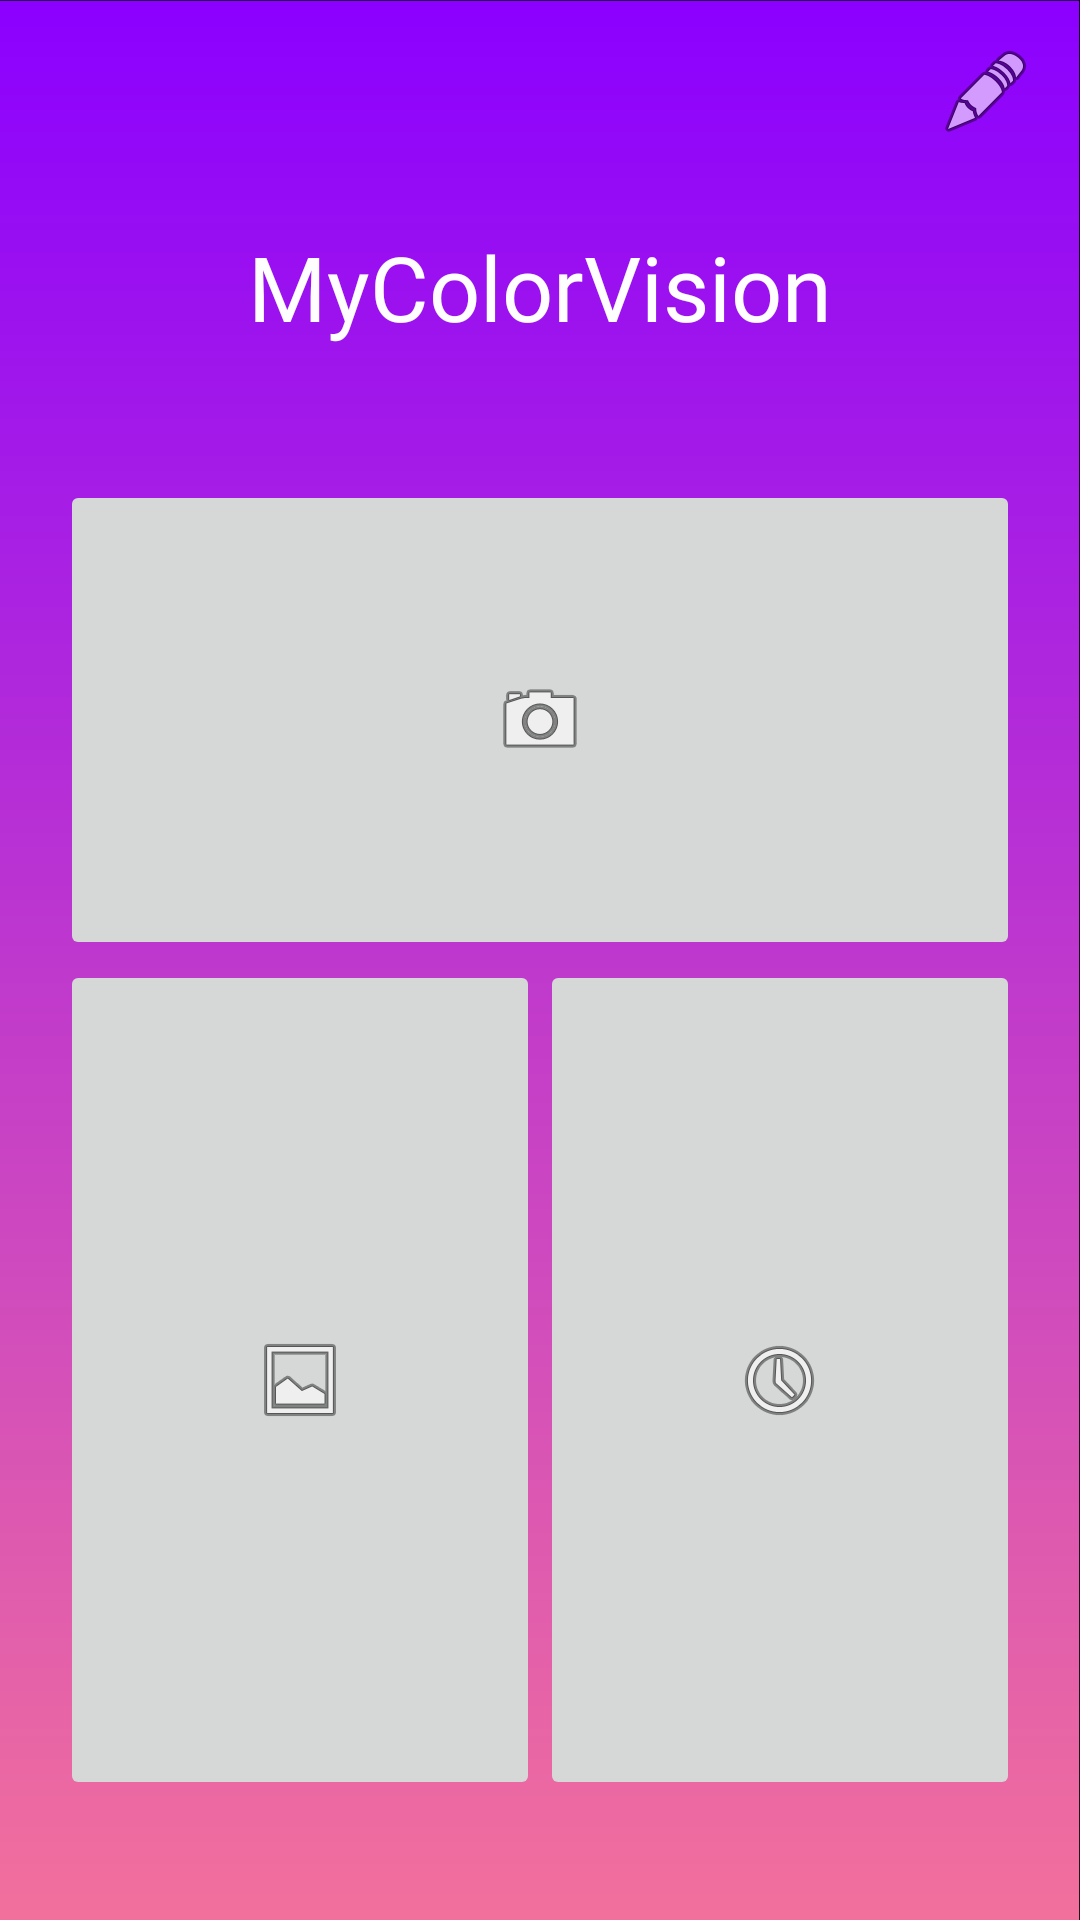

Here is an Android app screen rendered from its layout file. Give the layout XML and the strings, colors and styles it references.
<!-- AndroidManifest.xml: application theme Theme.MyColorVision -->
<!-- res/layout/activity_main.xml -->
<?xml version="1.0" encoding="utf-8"?>
<androidx.constraintlayout.widget.ConstraintLayout xmlns:android="http://schemas.android.com/apk/res/android"
    xmlns:app="http://schemas.android.com/apk/res-auto"
    xmlns:tools="http://schemas.android.com/tools"
    android:id="@+id/main"
    android:layout_width="match_parent"
    android:layout_height="match_parent"
    android:background="@drawable/purplebg"
    tools:context=".MainActivity">


    <TextView
        android:id="@+id/textView"
        android:layout_width="wrap_content"
        android:layout_height="wrap_content"
        android:layout_marginStart="20dp"
        android:layout_marginTop="10dp"
        android:layout_marginEnd="20dp"
        android:layout_marginBottom="40dp"
        android:fontFamily="@font/bluewinter"
        android:text="MyColorVision"
        android:textColor="#fefefe"
        android:textSize="30sp"
        app:layout_constraintBottom_toBottomOf="parent"
        app:layout_constraintEnd_toEndOf="parent"
        app:layout_constraintStart_toStartOf="parent"
        app:layout_constraintTop_toTopOf="parent"
        app:layout_constraintVertical_bias="0.119" />

    <ImageButton
        android:id="@+id/ImageButton"
        android:layout_width="0dp"
        android:layout_height="0dp"
        android:layout_marginStart="20dp"
        android:layout_marginEnd="20dp"
        app:layout_constraintBottom_toTopOf="@+id/guideline6"
        app:layout_constraintEnd_toEndOf="parent"
        app:layout_constraintHorizontal_bias="1.0"
        app:layout_constraintStart_toStartOf="parent"
        app:layout_constraintTop_toTopOf="@+id/guideline3"
        app:layout_constraintVertical_bias="1.0"
        app:srcCompat="@android:drawable/ic_menu_camera" />

    <ImageButton
        android:id="@+id/imageButton2"
        android:layout_width="0dp"
        android:layout_height="0dp"
        android:layout_marginStart="20dp"
        android:layout_marginBottom="40dp"
        app:circularflow_defaultRadius="20dp"
        app:layout_constraintBottom_toBottomOf="parent"
        app:layout_constraintEnd_toStartOf="@+id/guideline"
        app:layout_constraintHorizontal_bias="1.0"
        app:layout_constraintStart_toStartOf="parent"
        app:layout_constraintTop_toTopOf="@+id/guideline6"
        app:layout_constraintVertical_bias="1.0"
        app:srcCompat="@android:drawable/ic_menu_gallery" />

    <ImageButton
        android:id="@+id/imageButton3"
        android:layout_width="0dp"
        android:layout_height="0dp"
        android:layout_marginEnd="20dp"
        android:layout_marginBottom="40dp"
        app:circularflow_defaultRadius="20dp"
        app:layout_constraintBottom_toBottomOf="parent"
        app:layout_constraintEnd_toEndOf="parent"
        app:layout_constraintHorizontal_bias="1.0"
        app:layout_constraintStart_toStartOf="@+id/guideline"
        app:layout_constraintTop_toTopOf="@+id/guideline6"
        app:layout_constraintVertical_bias="1.0"
        app:layout_wrapBehaviorInParent="horizontal_only"
        app:srcCompat="@android:drawable/ic_menu_recent_history" />

    <ImageButton
        android:id="@+id/settings"
        style="@style/Widget.AppCompat.ImageButton"
        android:layout_width="wrap_content"
        android:layout_height="wrap_content"
        android:background="@android:color/transparent"
        app:circularflow_defaultRadius="20dp"
        app:layout_constraintBottom_toBottomOf="parent"
        app:layout_constraintEnd_toEndOf="parent"
        app:layout_constraintHorizontal_bias="0.953"
        app:layout_constraintStart_toStartOf="parent"
        app:layout_constraintTop_toTopOf="parent"
        app:layout_constraintVertical_bias="0.024"
        app:srcCompat="@android:drawable/ic_menu_edit" />

    <androidx.constraintlayout.widget.Guideline
        android:id="@+id/guideline"
        android:layout_width="wrap_content"
        android:layout_height="wrap_content"
        android:orientation="vertical"
        app:layout_constraintGuide_percent="0.5" />

    <androidx.constraintlayout.widget.Guideline
        android:id="@+id/guideline6"
        android:layout_width="wrap_content"
        android:layout_height="wrap_content"
        android:orientation="horizontal"
        app:layout_constraintGuide_percent="0.5" />

    <androidx.constraintlayout.widget.Guideline
        android:id="@+id/guideline3"
        android:layout_width="wrap_content"
        android:layout_height="wrap_content"
        android:orientation="horizontal"
        app:layout_constraintGuide_percent="0.25" />

</androidx.constraintlayout.widget.ConstraintLayout>
<!-- resources referenced by this layout -->
<resources>
  <!-- drawable purplebg: png bitmap (drawable, 20818 bytes) -->
  <style name="Theme.MyColorVision" parent="Base.Theme.MyColorVision" />
  <style name="Base.Theme.MyColorVision" parent="Theme.Material3.DayNight.NoActionBar">
          
          
      </style>
</resources>
